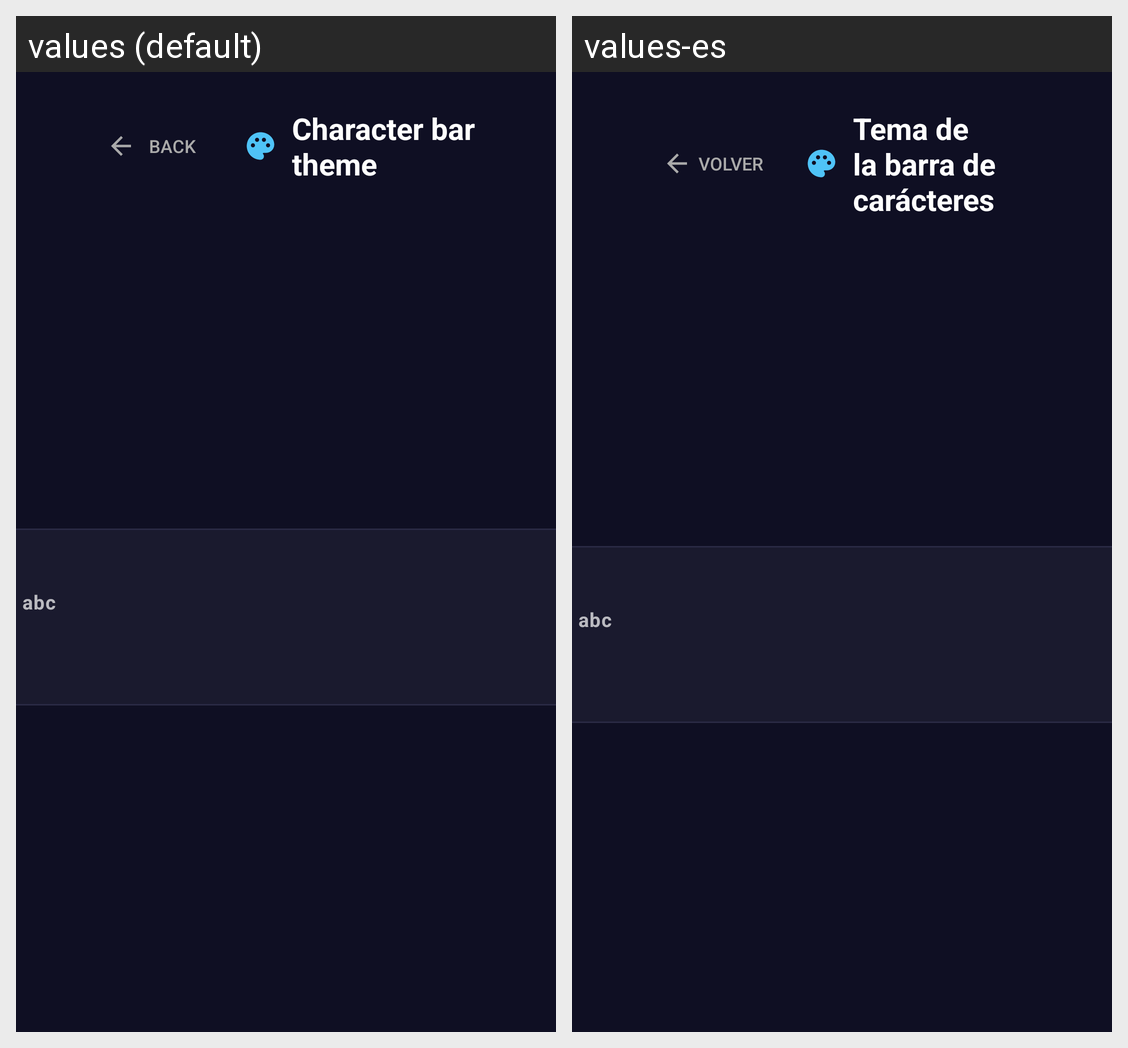

For this localized Android screen grid, give each drawn string resource with its value in every locale shown.
Android screen res/layout/activity_theme_picker.xml rendered under 2 locales, left to right: values (default), values-es. Device: Nexus 5 (rendered at 1080×1920; each locale shown at half size, 540×960, under a caption strip naming it); theme Theme.T9Remote.
Strings drawn on this screen, with the default value and each locale's value (text and hints the layout hard-codes, and strings that could not be matched under every locale, appear in the picture but are not listed):

btn_back
  values: Back
  values-es: Volver

theme_picker_title
  values: Character bar theme
  values-es: Tema de la barra de carácteres
